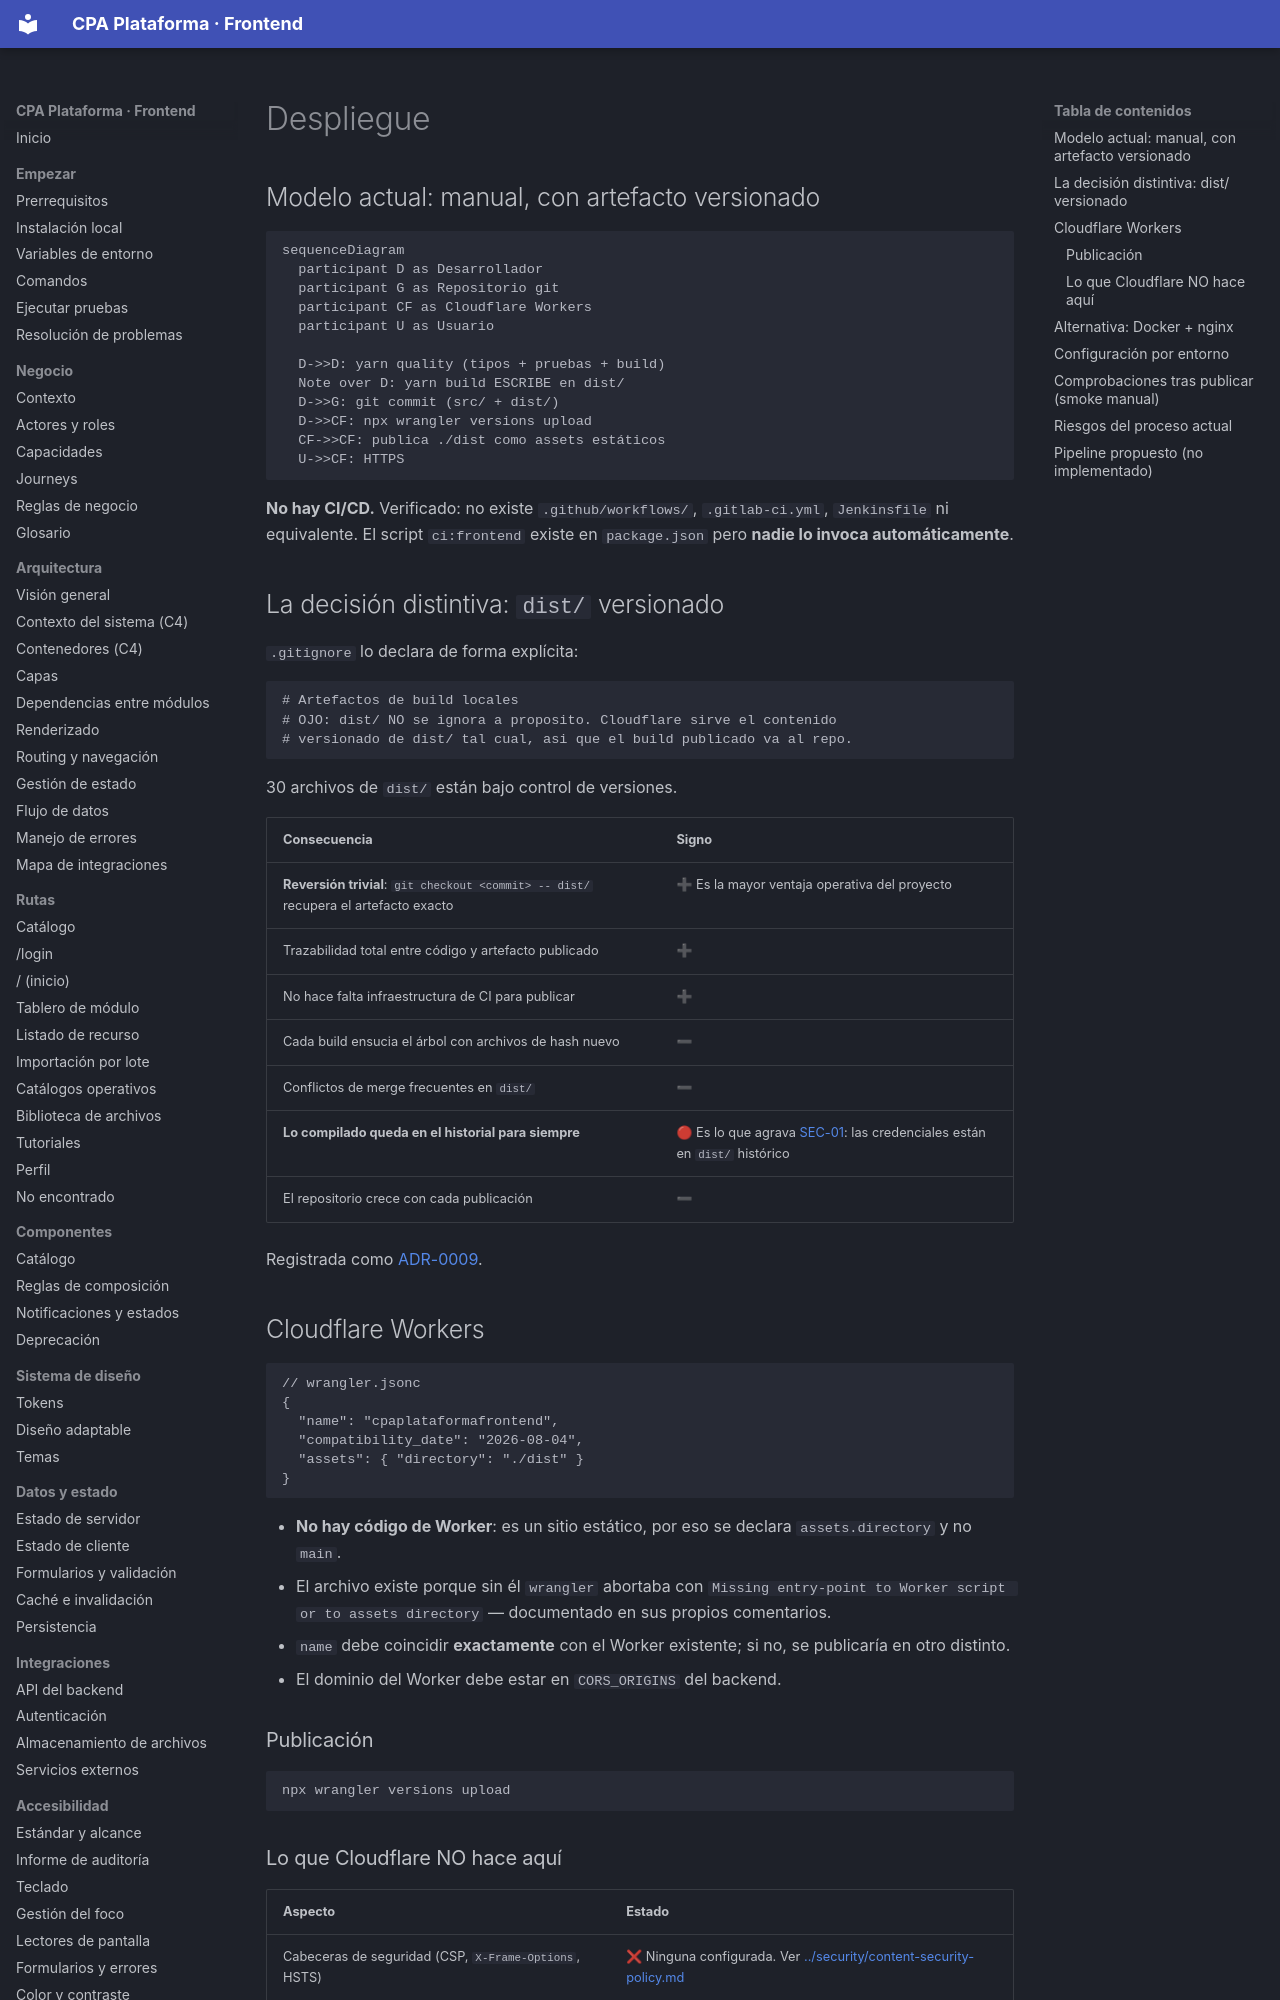

repository: PabloArauzCaballero/cpa_plataforma_frontend · page: operations/deployment/index.html · generator: mkdocs

# Despliegue

## Modelo actual: manual, con artefacto versionado

```mermaid
sequenceDiagram
  participant D as Desarrollador
  participant G as Repositorio git
  participant CF as Cloudflare Workers
  participant U as Usuario

  D->>D: yarn quality (tipos + pruebas + build)
  Note over D: yarn build ESCRIBE en dist/
  D->>G: git commit (src/ + dist/)
  D->>CF: npx wrangler versions upload
  CF->>CF: publica ./dist como assets estáticos
  U->>CF: HTTPS
```

**No hay CI/CD.** Verificado: no existe `.github/workflows/`, `.gitlab-ci.yml`, `Jenkinsfile` ni equivalente. El script `ci:frontend` existe en `package.json` pero **nadie lo invoca automáticamente**.

## La decisión distintiva: `dist/` versionado

`.gitignore` lo declara de forma explícita:

```
# Artefactos de build locales
# OJO: dist/ NO se ignora a proposito. Cloudflare sirve el contenido
# versionado de dist/ tal cual, asi que el build publicado va al repo.
```

30 archivos de `dist/` están bajo control de versiones.

| Consecuencia | Signo |
| --- | --- |
| **Reversión trivial**: `git checkout <commit> -- dist/` recupera el artefacto exacto | ➕ Es la mayor ventaja operativa del proyecto |
| Trazabilidad total entre código y artefacto publicado | ➕ |
| No hace falta infraestructura de CI para publicar | ➕ |
| Cada build ensucia el árbol con archivos de hash nuevo | ➖ |
| Conflictos de merge frecuentes en `dist/` | ➖ |
| **Lo compilado queda en el historial para siempre** | 🔴 Es lo que agrava [SEC-01](../security/frontend-security.md#sec-01): las credenciales están en `dist/` histórico |
| El repositorio crece con cada publicación | ➖ |

Registrada como [ADR-0009](../adr/ADR-0009-dist-versionado.md).

## Cloudflare Workers

```jsonc
// wrangler.jsonc
{
  "name": "cpaplataformafrontend",
  "compatibility_date": "2026-08-04",
  "assets": { "directory": "./dist" }
}
```

- **No hay código de Worker**: es un sitio estático, por eso se declara `assets.directory` y no `main`.
- El archivo existe porque sin él `wrangler` abortaba con `Missing entry-point to Worker script or to assets directory` — documentado en sus propios comentarios.
- `name` debe coincidir **exactamente** con el Worker existente; si no, se publicaría en otro distinto.
- El dominio del Worker debe estar en `CORS_ORIGINS` del backend.

### Publicación

```bash
npx wrangler versions upload
```

### Lo que Cloudflare NO hace aquí

| Aspecto | Estado |
| --- | --- |
| Cabeceras de seguridad (CSP, `X-Frame-Options`, HSTS) | ❌ Ninguna configurada. Ver [../security/content-security-policy.md](../security/content-security-policy.md) |
| Política de caché explícita | ❌ Se usa la predeterminada del manejador de assets |
| Comprobación de salud tras publicar | ❌ Manual |
| Reversión automática | ❌ Manual, desde el panel o desde git |
